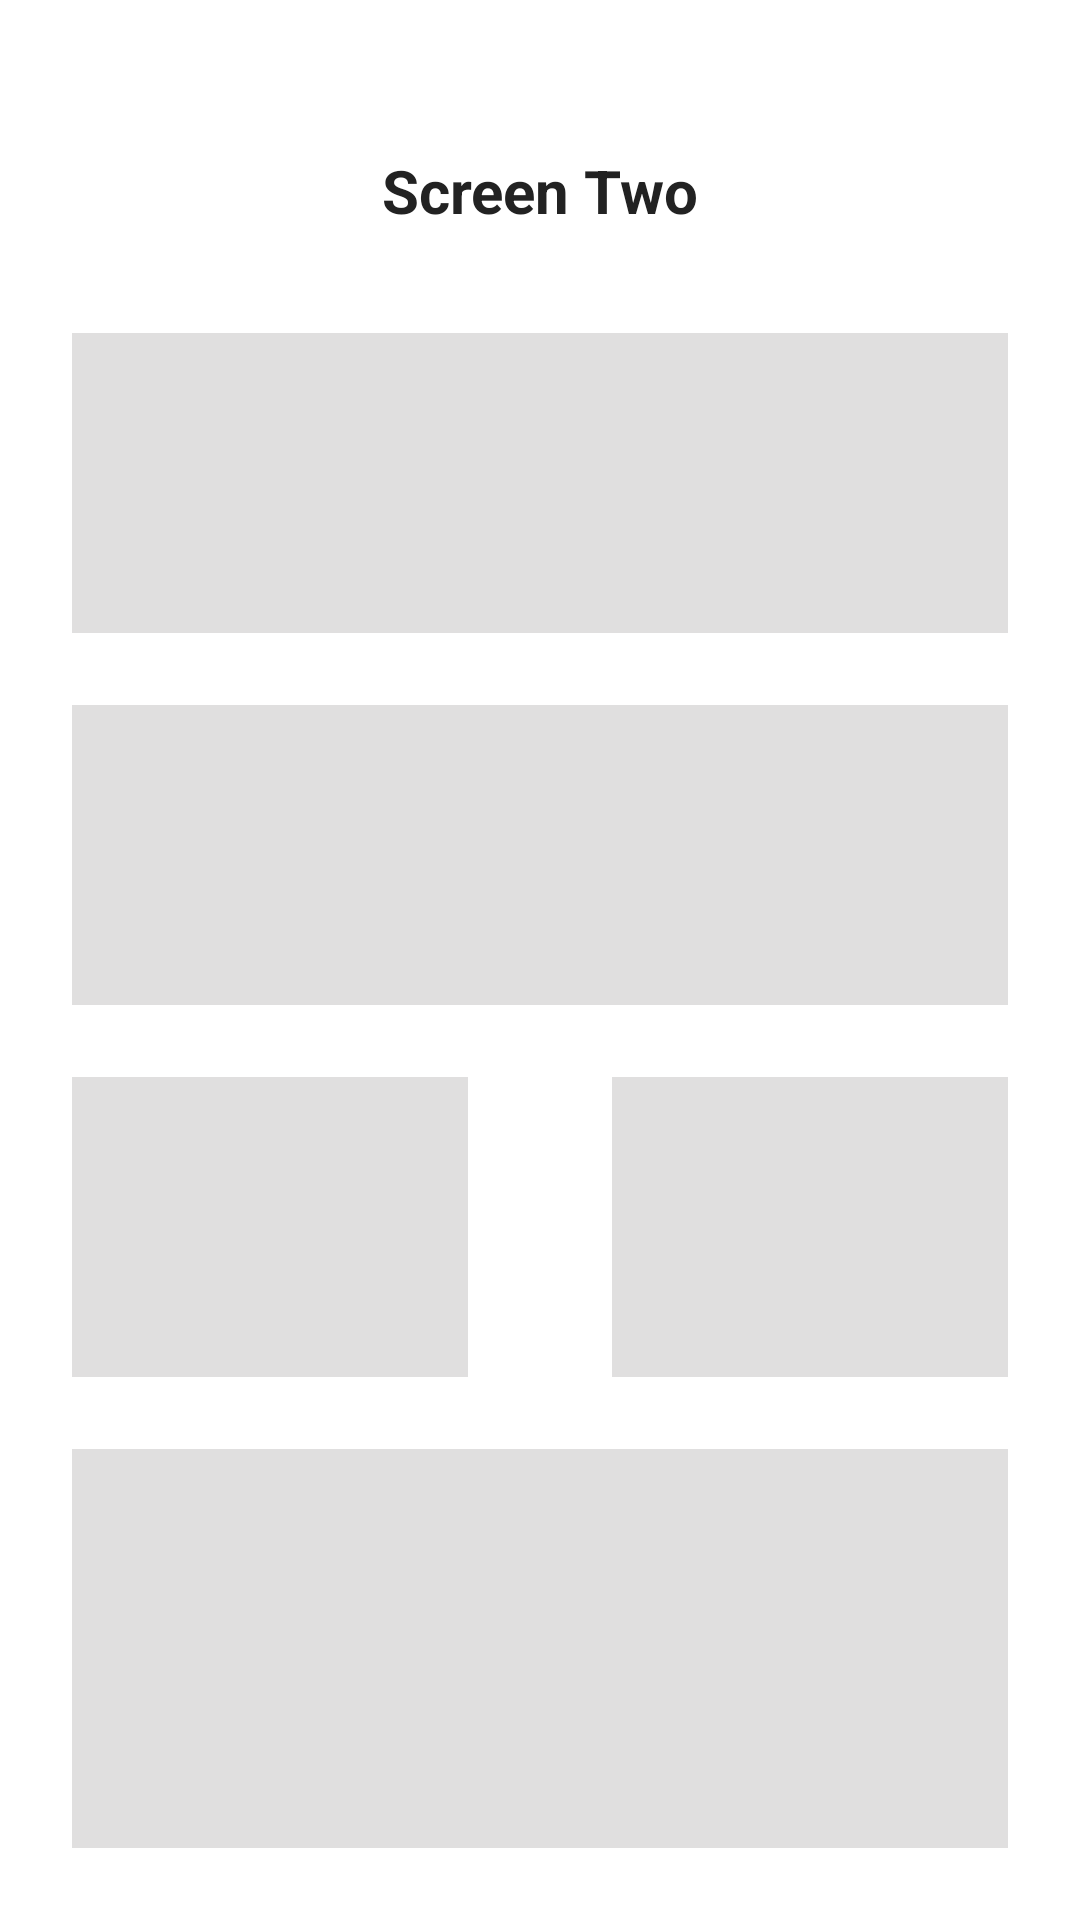

Reconstruct the res/layout file that produces this screen, plus the resources it refers to.
<!-- AndroidManifest.xml: application theme Theme.Userpilot -->
<!-- res/layout/activity_screen_two.xml -->
<?xml version="1.0" encoding="utf-8"?>
<androidx.constraintlayout.widget.ConstraintLayout xmlns:android="http://schemas.android.com/apk/res/android"
    xmlns:app="http://schemas.android.com/apk/res-auto"
    android:layout_width="match_parent"
    android:layout_height="match_parent">

    <androidx.appcompat.widget.AppCompatImageView
        android:id="@+id/ivBack"
        android:layout_width="30dp"
        android:layout_height="30dp"
        android:layout_marginStart="16dp"
        android:background="?attr/actionBarItemBackground"
        android:clickable="true"
        android:focusable="true"
        android:src="@drawable/ic_back"
        android:tint="@color/mine_shaft"
        app:layout_constraintBottom_toBottomOf="@+id/tvTitle"
        app:layout_constraintStart_toStartOf="parent"
        app:layout_constraintTop_toTopOf="@+id/tvTitle" />

    <com.google.android.material.textview.MaterialTextView
        android:id="@+id/tvTitle"
        android:layout_width="wrap_content"
        android:layout_height="wrap_content"
        android:layout_marginTop="@dimen/top_content_margin"
        android:text="@string/screen_two"
        android:textColor="@color/mine_shaft"
        android:textSize="20sp"
        android:textStyle="bold"
        app:layout_constraintEnd_toEndOf="parent"
        app:layout_constraintStart_toStartOf="parent"
        app:layout_constraintTop_toTopOf="parent" />

    <FrameLayout
        android:id="@+id/flBoxOne"
        android:layout_width="match_parent"
        android:layout_height="100dp"
        android:layout_marginHorizontal="24dp"
        android:layout_marginTop="34dp"
        android:background="@color/light_gray"
        app:layout_constraintEnd_toEndOf="parent"
        app:layout_constraintStart_toStartOf="parent"
        app:layout_constraintTop_toBottomOf="@+id/tvTitle" />

    <FrameLayout
        android:id="@+id/flBoxTwo"
        android:layout_width="0dp"
        android:layout_height="100dp"
        android:layout_margin="24dp"
        android:background="@color/light_gray"
        app:layout_constraintEnd_toStartOf="@+id/flBoxThree"
        app:layout_constraintStart_toStartOf="parent"
        app:layout_constraintTop_toBottomOf="@+id/flBoxFour" />

    <FrameLayout
        android:id="@+id/flBoxThree"
        android:layout_width="0dp"
        android:layout_height="100dp"
        android:layout_margin="24dp"
        android:background="@color/light_gray"
        app:layout_constraintEnd_toEndOf="parent"
        app:layout_constraintStart_toEndOf="@+id/flBoxTwo"
        app:layout_constraintTop_toBottomOf="@+id/flBoxFour" />

    <FrameLayout
        android:id="@+id/flBoxFour"
        android:layout_width="match_parent"
        android:layout_height="100dp"
        android:layout_margin="24dp"
        android:background="@color/light_gray"
        app:layout_constraintEnd_toEndOf="parent"
        app:layout_constraintStart_toStartOf="parent"
        app:layout_constraintTop_toBottomOf="@+id/flBoxOne" />

    <FrameLayout
        android:id="@+id/flBoxFive"
        android:layout_width="match_parent"
        android:layout_height="0dp"
        android:layout_margin="24dp"
        app:layout_constraintBottom_toBottomOf="parent"
        android:background="@color/light_gray"
        app:layout_constraintEnd_toEndOf="parent"
        app:layout_constraintStart_toStartOf="parent"
        app:layout_constraintTop_toBottomOf="@+id/flBoxThree" />

</androidx.constraintlayout.widget.ConstraintLayout>
<!-- resources referenced by this layout -->
<resources>
  <color name="light_gray">#E0DFDF</color>
  <color name="mine_shaft">#222222</color>
  <dimen name="top_content_margin">24dp</dimen>
  <!-- drawable ic_back (drawable-ar) -->
  <?xml version="1.0" encoding="utf-8"?>
  <vector xmlns:android="http://schemas.android.com/apk/res/android"
      android:width="24dp"
      android:height="24dp"
      android:viewportWidth="960"
      android:viewportHeight="960">
    <path
        android:pathData="M647,520L160,520v-80h487L423,216l57,-56 320,320 -320,320 -57,-56 224,-224Z"
        android:fillColor="#e8eaed"/>
  </vector>
  <string name="screen_two">Screen Two</string>
  <style name="Theme.Userpilot" parent="Theme.Material3.Light.NoActionBar">
          
          <item name="colorPrimary">@color/royal_blue</item>
          <item name="colorPrimaryVariant">@color/royal_blue</item>
          <item name="colorOnPrimary">@color/white</item>
          
          <item name="colorSecondary">@color/purple_200</item>
          <item name="colorSecondaryVariant">@color/purple_200</item>
          <item name="colorOnSecondary">@color/black</item>
          
          <item name="android:statusBarColor">@color/white</item>
          <item name="android:windowLightStatusBar" tools:targetApi="m">true</item>
  
          
          <item name="android:background">@color/white</item>
          <item name="android:textViewStyle">@style/UserpilotTextViewStyle</item>
  
          
  
      </style>
  <color name="royal_blue">#6765E8</color>
  <color name="white">#FFFFFFFF</color>
  <color name="purple_200">#FFBB86FC</color>
  <color name="black">#FF000000</color>
  <style name="UserpilotTextViewStyle" parent="ThemeOverlay.Material3.AutoCompleteTextView">
          <item name="android:background">@android:color/transparent</item>
      </style>
</resources>
